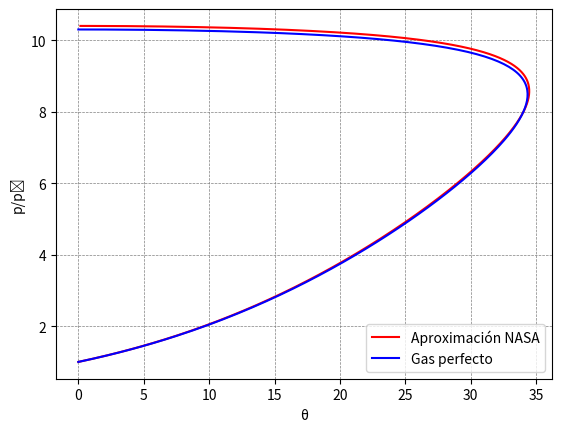

Generate this figure with matplotlib:
# -*- coding: utf-8 -*-
"""
Created on Sun Sep 11 18:31:19 2022

[redacted]
"""


import numpy as np
from matplotlib import pyplot as plt
from scipy.optimize import fsolve

#Variables iniciales
#p0=rho0*R*T0
M1=3
p1=101325
T1=300
beta_punto2=np.deg2rad(90)
#Gamma gases perfectos
gamma=1.39

#Polynomial from NASA 200-20000 K
#Values for N2
a=np.array([[2.21037150E+04,-3.81846182E+02,6.08273836E+00,-8.53091441E-03,1.38464619E-05,-9.62579362E-09,2.51970581E-12],
            [5.87712406E+05,-2.23924907E+03,6.06694922E+00,-6.13968550E-04,1.49180668E-07,-1.92310549E-11,1.06195439E-15],
            [8.31013916E+08,-6.42073354E+05,2.02026464E+02,-3.06509205E-02,2.48690333E-06,-9.70595411E-11,1.43753888E-15]])
Mm=28.013/1000

def R_g(Mm):
    return 8.31451/Mm

def Gamma(T,Mm):
    Rg=R_g(Mm)
    global cp
    if (T >= 200) & (T<=1000):
        cp=Rg*(a[0,0]*T**-2+a[0,1]*T**-1+a[0,2]+a[0,3]*T+a[0,4]*T**2+a[0,5]*T**3+a[0,6]*T**4)
    elif (T > 1000) & (T<=6000):
        cp=Rg*(a[1,0]*T**-2+a[1,1]*T**-1+a[1,2]+a[1,3]*T+a[1,4]*T**2+a[1,5]*T**3+a[1,6]*T**4)
    elif (T > 6000) & (T<=20000):
        cp=Rg*(a[2,0]*T**-2+a[2,1]*T**-1+a[2,2]+a[2,3]*T+a[2,4]*T**2+a[2,5]*T**3+a[2,6]*T**4)
    gammaT=(1-Rg/cp)**-1
    return gammaT

def cp_TtT(T,Tt,Mm):
    Rg=R_g(Mm)
    global AA
    if (Tt >= 200) & (Tt<=1000):
        AA=Rg*(-a[0,0]*(1/Tt-1/T)+a[0,1]*np.log(Tt/T)+a[0,2]*(Tt-T)+a[0,3]*(1/2)*(Tt**2-T**2)+a[0,4]*(1/3)*(Tt**3-T**3)+a[0,5]*(1/4)*(Tt**4-T**4)+a[0,6]*(1/5)*(Tt**5-T**5))    
    elif (Tt > 1000) & (Tt<=6000):
        AA=Rg*(-a[1,0]*(1/Tt-1/T)+a[1,1]*np.log(Tt/T)+a[1,2]*(Tt-T)+a[1,3]*(1/2)*(Tt**2-T**2)+a[1,4]*(1/3)*(Tt**3-T**3)+a[1,5]*(1/4)*(Tt**4-T**4)+a[1,6]*(1/5)*(Tt**5-T**5))    
    elif (Tt > 6000) & (Tt<=20000):
        AA=Rg*(-a[2,0]*(1/Tt-1/T)+a[2,1]*np.log(Tt/T)+a[2,2]*(Tt-T)+a[2,3]*(1/2)*(Tt**2-T**2)+a[2,4]*(1/3)*(Tt**3-T**3)+a[2,5]*(1/4)*(Tt**4-T**4)+a[2,6]*(1/5)*(Tt**5-T**5))    
    return AA

#------******------
#Código gases perfectos
#Construccion de la polar incidente
def funShockI(g, M, b):
    #Se definen parametros onda incidente
    Mn=M*np.sin(b)
    P=1+(2*g)*(Mn**2-1)/(g+1)

    Theta_rad=np.arctan((2*(Mn**2-1)/np.tan(b))/(M**2*(g+np.cos(2*b))+2))
    Theta_i_d=Theta_rad*180/np.pi 

    return P, Theta_i_d

#Construccion de la polar reflejada
def funShockR(g, M1, b1):
    M1n=M1*np.sin(b1)    
    M2=((((g-1)*M1n**2+2)**2+(g+1)**2*M1n**2*M1**2*(np.cos(b1))**2)/((2*g*M1n**2-(g-1))*((g-1)*M1n**2+2)))**0.5
    Theta1=np.arctan((2*(M1n**2-1)/np.tan(b1))/(M1**2*(g+np.cos(2*b1))+2))
    
    M2n=((M1n**2+2/(g-1))/(M1n**2*(2*g/(g-1))-1))**0.5
    
    #Se introducen valores de la zona reflejada
    Pr_0=1/(1+(2*g)*(M2n**2-1)/(g+1))
    return M2, Pr_0, Theta1


def funSchock2r(g,M2,b2):
    M2n=M2*np.sin(b2)
    Pr=(1+(2*g)*(M2n**2-1)/(g+1))
    #hasta aqui benne    
    Theta2=np.arctan((2*(M2n**2-1)/np.tan(b2))/(M2**2*(g+np.cos(2*b2))+2))
    Theta2_d=Theta2*180/np.pi
    
    return Pr, Theta2_d
#------******------
#------******------
#Contrucción de la rama positiva y negatuva onda incidente
b_p =np.linspace(np.arcsin(1/M1),beta_punto2, 200)

#Llamada función de onda incidente
P_p, Theta_d_p= funShockI(gamma,M1,b_p)

#Llamada función de onda reflejada
M2_perf, Pr_0, Theta1=funShockR(gamma, M1, beta_punto2)


#------******------

#Construccion de la polar incidente
def funShockI(T1,M1, beta):
    #Velocidad Tangencial
    Rg=R_g(Mm)
    g1=Gamma(T1,Mm)
    a1=(g1*Rg*T1)**0.5
    u1=M1*a1
    rho1=p1/(Rg*T1)
    w1=u1*np.cos(beta)
    
    #Velocidad Normal
    u1n=u1*np.sin(beta)
    M1n=u1n/a1
    
    #Temperatura remanso
    func_ht = lambda Tt : -u1**2+2*cp_TtT(T1, Tt,Mm)
    Tt_initial_guess = (1+M1n**2*(g1-1)*0.5)*T1
    Tt_s=fsolve(func_ht, Tt_initial_guess)
    
    #Resolución T2
    func_T2= lambda T2 : -Rg*T1/u1n-u1n+Rg*T2/(2*cp_TtT(T2,Tt_s,Mm)-w1**2)**0.5+(2*cp_TtT(T2,Tt_s,Mm)-w1**2)**0.5
    T2_initial_guess = (1+M1n**2*(g1-1)*0.5)*T1*0.95
    T2_s=fsolve(func_T2, T2_initial_guess)
    
    u2n=(2*cp_TtT(T2_s, Tt_s,Mm)-w1**2)**0.5
    u2=(u2n**2+w1**2)**0.5
    
    Theta_2rad=beta-np.arcsin(u2n/u2)
    Theta_2deg=np.rad2deg(Theta_2rad)
    
    g2=Gamma(T2_s,Mm)
    a2=(g2*Rg*T2_s)**0.5
    M2=u2/a2
    M2n=u2n/a2
    
    #Saltos
    T21=T2_s/T1
    u21n=u2n/u1n
    rho21=1/u21n
    p2=T2_s*Rg*rho1*rho21
    p21=p2/p1

    return p21, Theta_2deg, M2, T2_s, p2



#Onda incidente
beta_in = []
p21_s= []
Theta_1deg_s=[]

for beta1 in np.arange(np.arcsin(1/M1),beta_punto2, 0.001): 
    p21, Theta_1deg, M2_no, T2_no, p2_no =funShockI(T1,M1, beta1)
    beta_in = np.append(beta_in,np.rad2deg(beta1))
    p21_s= np.append(p21_s,p21)
    Theta_1deg_s= np.append(Theta_1deg_s,Theta_1deg)
p21_beta1, Theta_1deg_point2, M2, T2, p2_beta1 = funShockI(T1,M1, beta_punto2)
print(M2,p21_beta1,Theta_1deg_point2,T2)


#Plot
#Gases calorificamente imperfectos
plt.plot(Theta_1deg_s,p21_s, color='red',label="Aproximación NASA")
#Gases perfectos
plt.plot(Theta_d_p, P_p, color='blue', label="Gas perfecto")


plt.grid(color='grey', linestyle='--', linewidth=0.5)
plt.xlabel('\u03B8')
plt.ylabel('p/p\u2080')
plt.legend(ncol=1)

plt.show()
